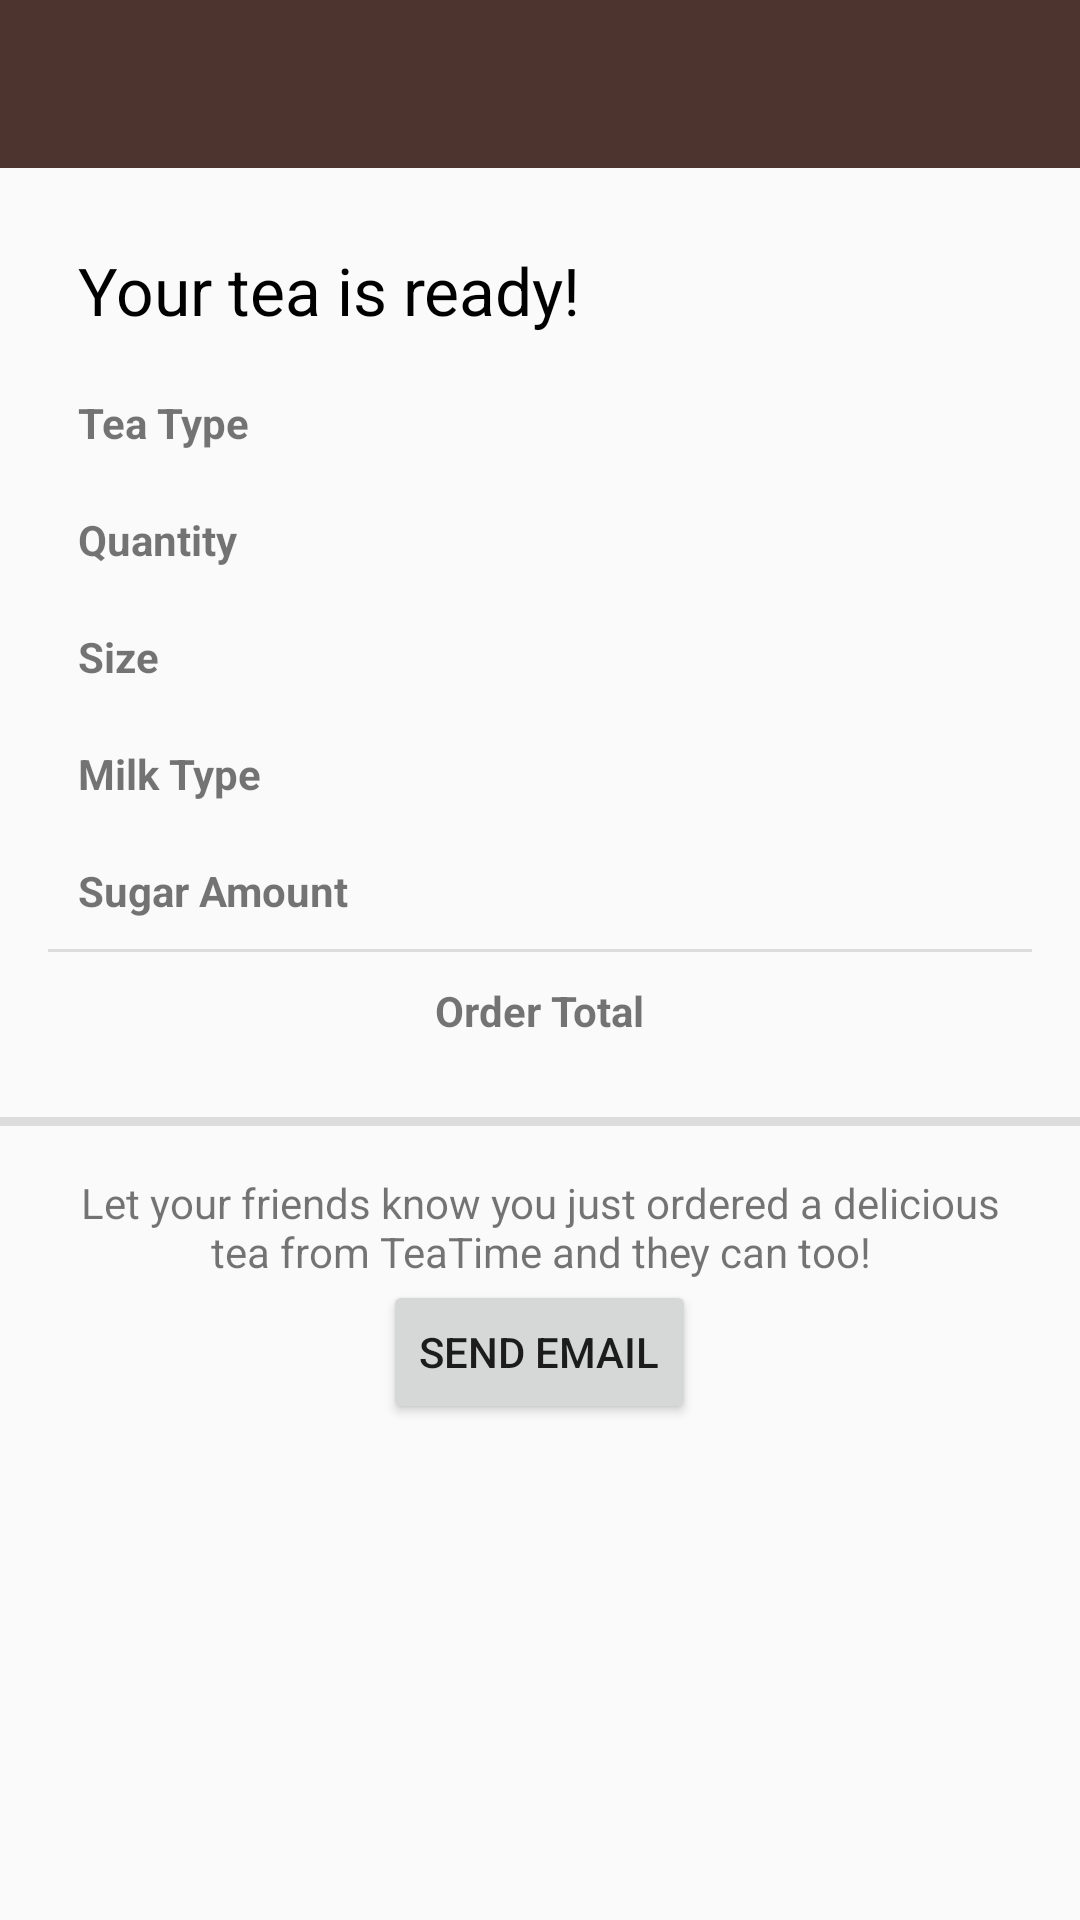

This screen was rendered from an Android layout file. Write that file and the resources it references.
<!-- AndroidManifest.xml: application theme AppTheme -->
<!-- res/layout/activity_order_summary.xml -->
<?xml version="1.0" encoding="utf-8"?>
<LinearLayout
    xmlns:android="http://schemas.android.com/apk/res/android"
    xmlns:app="http://schemas.android.com/apk/res-auto"
    android:layout_width="match_parent"
    android:layout_height="match_parent"
    android:orientation="vertical">

    <android.support.v7.widget.Toolbar
        android:id="@+id/order_summary_toolbar"
        android:layout_width="match_parent"
        android:layout_height="?attr/actionBarSize"
        android:background="?attr/colorPrimary"
        android:theme="@style/ToolbarTheme"
        app:popupTheme="@style/ThemeOverlay.AppCompat.Light"/>

    <LinearLayout
        android:id="@+id/activity_order_summary"
        android:layout_width="match_parent"
        android:layout_height="wrap_content"
        android:orientation="vertical"
        android:paddingBottom="@dimen/activity_vertical_margin"
        android:paddingLeft="@dimen/activity_horizontal_margin"
        android:paddingRight="@dimen/activity_horizontal_margin"
        android:paddingTop="@dimen/activity_vertical_margin">

        <TextView
            android:id="@+id/loading_text_view"
            style="@style/FormTextStyle"
            android:layout_width="wrap_content"
            android:layout_height="wrap_content"
            android:layout_gravity="bottom"
            android:layout_margin="10dp"
            android:text="@string/done_msg"/>

        <RelativeLayout
            android:layout_width="match_parent"
            android:layout_height="wrap_content"
            android:orientation="horizontal">

            <TextView
                android:id="@+id/summary_tea_label"
                android:layout_width="wrap_content"
                android:layout_height="wrap_content"
                android:layout_alignParentLeft="true"
                android:layout_alignParentStart="true"
                android:layout_margin="10dp"
                android:text="@string/summary_tea_label"
                android:textStyle="bold"/>

            <TextView
                android:id="@+id/summary_tea_name"
                android:layout_width="wrap_content"
                android:layout_height="wrap_content"
                android:layout_alignParentRight="true"
                android:layout_alignParentEnd="true"
                android:layout_gravity="end"
                android:layout_margin="10dp"/>
        </RelativeLayout>

        <RelativeLayout
            android:layout_width="match_parent"
            android:layout_height="wrap_content"
            android:orientation="horizontal">

            <TextView
                android:id="@+id/summary_quantity_label"
                android:layout_width="wrap_content"
                android:layout_height="wrap_content"
                android:layout_alignParentLeft="true"
                android:layout_alignParentStart="true"
                android:layout_margin="10dp"
                android:text="@string/summary_quantity_label"
                android:textStyle="bold"/>

            <TextView
                android:id="@+id/summary_quantity"
                android:layout_width="wrap_content"
                android:layout_height="wrap_content"
                android:layout_alignParentRight="true"
                android:layout_alignParentEnd="true"
                android:layout_gravity="end"
                android:layout_margin="10dp"/>
        </RelativeLayout>

        <RelativeLayout
            android:layout_width="match_parent"
            android:layout_height="wrap_content"
            android:orientation="horizontal">

            <TextView
                android:id="@+id/summary_size_label"
                android:layout_width="wrap_content"
                android:layout_height="wrap_content"
                android:layout_alignParentLeft="true"
                android:layout_alignParentStart="true"
                android:layout_margin="10dp"
                android:text="@string/summary_size_label"
                android:textStyle="bold"/>

            <TextView
                android:id="@+id/summary_tea_size"
                android:layout_width="wrap_content"
                android:layout_height="wrap_content"
                android:layout_alignParentRight="true"
                android:layout_alignParentEnd="true"
                android:layout_gravity="end"
                android:layout_margin="10dp"/>
        </RelativeLayout>


        <RelativeLayout
            android:layout_width="match_parent"
            android:layout_height="wrap_content"
            android:orientation="horizontal">

            <TextView
                android:id="@+id/summary_milk_label"
                android:layout_width="wrap_content"
                android:layout_height="wrap_content"
                android:layout_alignParentStart="true"
                android:layout_alignParentLeft="true"
                android:layout_margin="10dp"
                android:text="@string/summary_milk_label"
                android:textStyle="bold"/>

            <TextView
                android:id="@+id/summary_milk_type"
                android:layout_width="wrap_content"
                android:layout_height="wrap_content"
                android:layout_alignParentRight="true"
                android:layout_alignParentEnd="true"
                android:layout_gravity="end"
                android:layout_margin="10dp"/>
        </RelativeLayout>


        <RelativeLayout
            android:layout_width="match_parent"
            android:layout_height="wrap_content"
            android:orientation="horizontal">

            <TextView
                android:id="@+id/summary_sugar_label"
                android:layout_width="wrap_content"
                android:layout_height="wrap_content"
                android:layout_alignParentLeft="true"
                android:layout_margin="10dp"
                android:text="@string/summary_sugar_label"
                android:textStyle="bold"/>

            <TextView
                android:id="@+id/summary_sugar_amount"
                android:layout_width="wrap_content"
                android:layout_height="wrap_content"
                android:layout_alignParentRight="true"
                android:layout_alignParentEnd="true"
                android:layout_gravity="end"
                android:layout_margin="10dp"/>
        </RelativeLayout>

        <View style="@style/Divider"/>


        <RelativeLayout
            android:layout_width="match_parent"
            android:layout_height="wrap_content"
            android:orientation="horizontal">

            <TextView
                android:id="@+id/summary_total_label"
                android:textStyle="bold"
                android:layout_width="wrap_content"
                android:layout_height="wrap_content"
                android:layout_centerInParent="true"
                android:text="@string/summary_total_label"/>

            <TextView
                android:id="@+id/summary_total_price"
                android:layout_width="wrap_content"
                android:layout_height="wrap_content"
                android:layout_alignParentRight="true"
                android:layout_alignParentEnd="true"
                android:layout_gravity="end"
                android:layout_margin="10dp"/>
        </RelativeLayout>

    </LinearLayout>

    <View style="@style/Thick_Divider"/>

    <RelativeLayout
        android:layout_width="match_parent"
        android:layout_height="wrap_content"
        android:paddingBottom="@dimen/activity_vertical_margin"
        android:paddingLeft="@dimen/activity_horizontal_margin"
        android:paddingRight="@dimen/activity_horizontal_margin"
        android:paddingTop="@dimen/activity_vertical_margin">

        <TextView
            android:id="@+id/summary_email_prompt"
            android:layout_width="wrap_content"
            android:layout_height="wrap_content"
            android:gravity="center"
            android:text="@string/summary_email_prompt"/>

        <Button
            android:id="@+id/send_email_button"
            android:layout_width="wrap_content"
            android:layout_height="wrap_content"
            android:onClick="sendEmail"
            android:text="@string/send_email"
            android:layout_below="@+id/summary_email_prompt"
            android:layout_centerHorizontal="true"/>

    </RelativeLayout>
</LinearLayout>
<!-- resources referenced by this layout -->
<resources>
  <dimen name="activity_horizontal_margin">16dp</dimen>
  <dimen name="activity_vertical_margin">16dp</dimen>
  <string name="done_msg">Your tea is ready!</string>
  <string name="send_email">Send Email</string>
  <string name="summary_email_prompt">Let your friends know you just ordered a delicious tea from TeaTime and they can too!</string>
  <string name="summary_milk_label">Milk Type</string>
  <string name="summary_quantity_label">Quantity</string>
  <string name="summary_size_label">Size</string>
  <string name="summary_sugar_label">Sugar Amount</string>
  <string name="summary_tea_label">Tea Type</string>
  <string name="summary_total_label">Order Total</string>
  <style name="Divider">
          <item name="android:layout_width">match_parent</item>
          <item name="android:layout_height">1dp</item>
          <item name="android:background">?android:attr/listDivider</item>
      </style>
  <style name="FormTextStyle">
          <item name="android:layout_width">wrap_content</item>
          <item name="android:layout_height">20dp</item>
          <item name="android:gravity">center_vertical</item>
          <item name="android:textSize">22sp</item>
          <item name="android:textColor">#000000</item>
      </style>
  <style name="Thick_Divider">
          <item name="android:layout_width">match_parent</item>
          <item name="android:layout_height">3dp</item>
          <item name="android:background">?android:attr/listDivider</item>
      </style>
  <style name="ToolbarTheme" parent="@style/ThemeOverlay.AppCompat.Dark.ActionBar">
          
          <item name="android:textColorPrimary">@color/white</item>
      </style>
  <style name="AppTheme" parent="Theme.AppCompat.Light.NoActionBar">
          
          <item name="colorPrimary">@color/colorPrimary</item>
          <item name="colorPrimaryDark">@color/colorPrimaryDark</item>
          <item name="colorAccent">@color/colorAccent</item>
      </style>
  <color name="white">#ffffff</color>
  <color name="colorPrimary">#4e342e</color>
  <color name="colorPrimaryDark">#3e2723</color>
  <color name="colorAccent">#2e7d32</color>
</resources>
